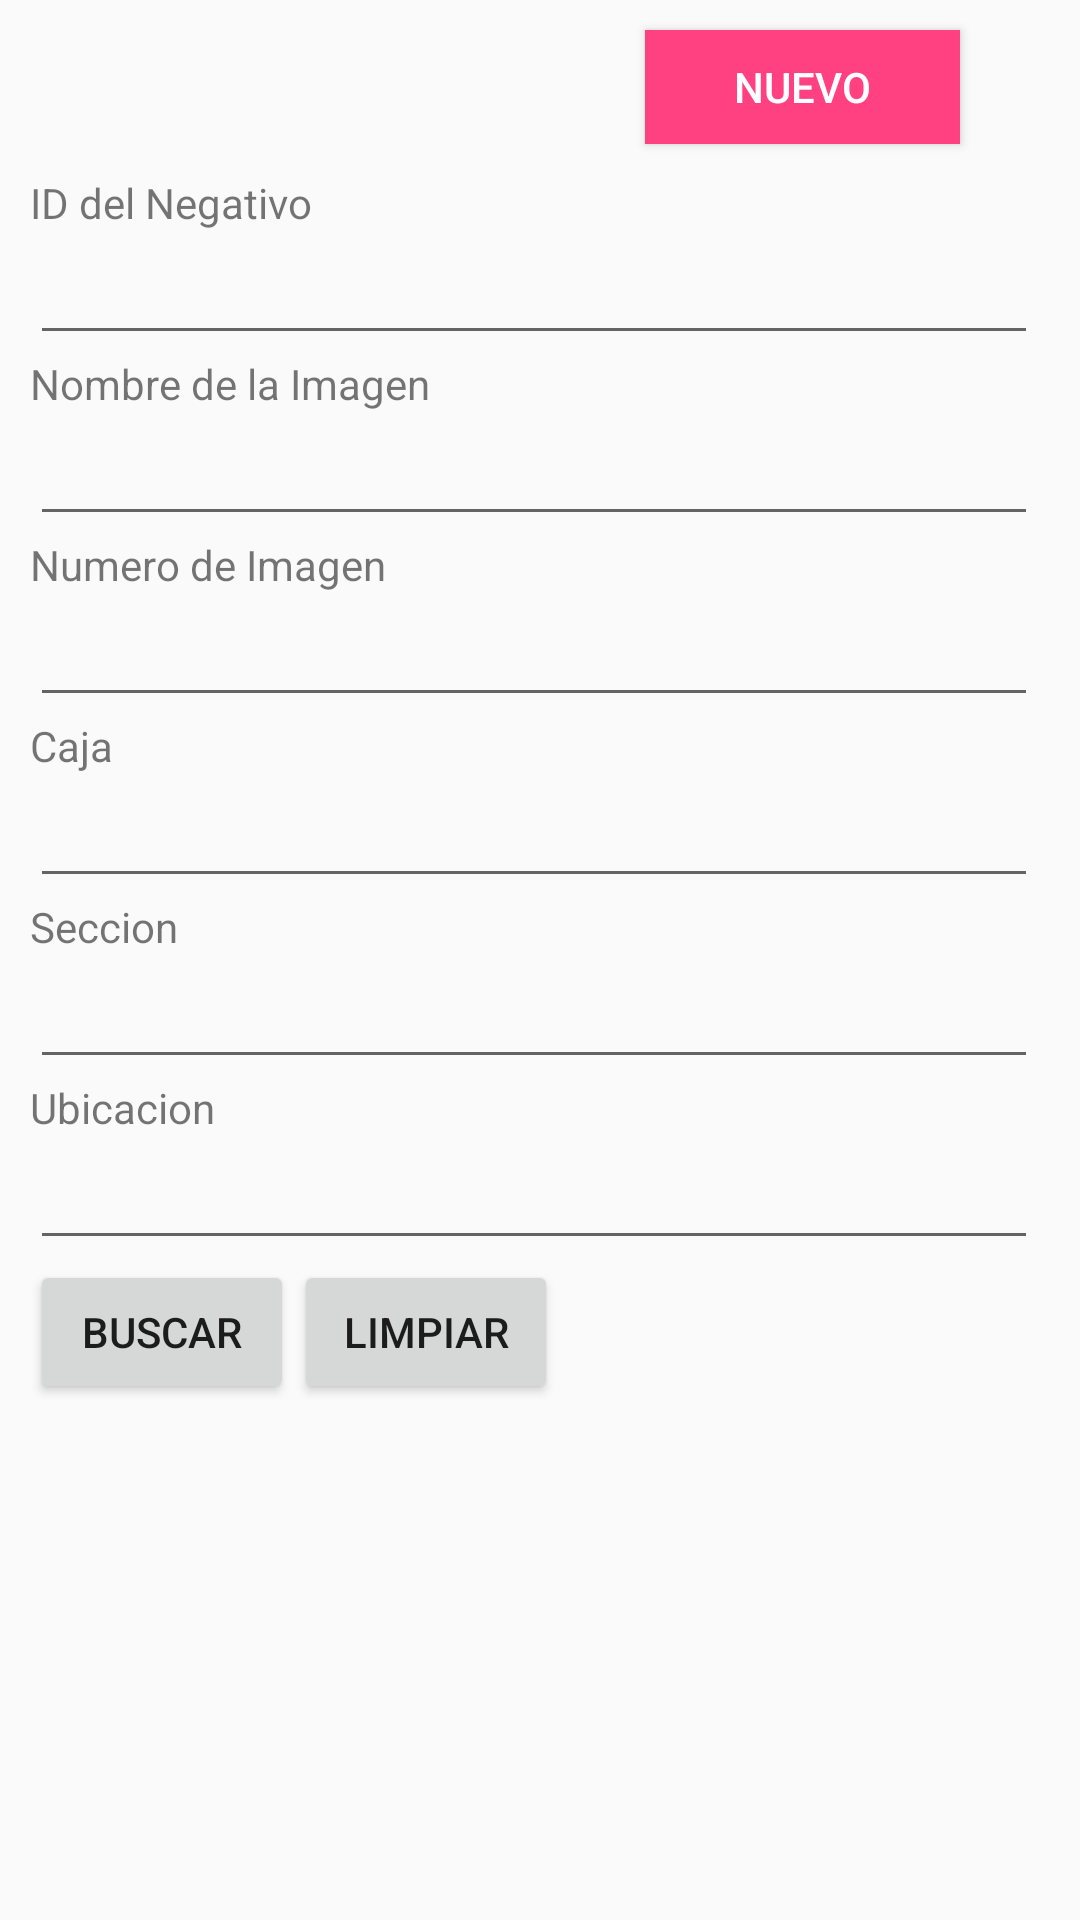

Here is an Android app screen rendered from its layout file. Give the layout XML and the strings, colors and styles it references.
<!-- AndroidManifest.xml: activity theme AppTheme2 -->
<!-- res/layout/activity_card_search.xml -->
<?xml version="1.0" encoding="utf-8"?>
<LinearLayout xmlns:android="http://schemas.android.com/apk/res/android"

    xmlns:app="http://schemas.android.com/apk/res-auto"
    android:orientation="vertical"
    android:layout_width="match_parent"
    android:layout_height="match_parent"
    android:weightSum="1"
    android:id="@+id/search_linear_layout">

    <Button
        android:layout_width="105dp"
        android:layout_height="38dp"
        android:text="Nuevo"
        android:id="@+id/btnNewNegative"
        android:layout_marginLeft="10dp"
        android:layout_marginTop="10dp"
        android:layout_gravity="right"
        android:layout_marginRight="40dp"
        android:background="#FF4081"
        android:textColor="#ffffff" />

    <TextView
        android:layout_width="wrap_content"
        android:layout_height="wrap_content"
        android:textAppearance="?android:attr/textAppearanceSmall"
        android:text="ID del Negativo"
        android:id="@+id/textView4"
        android:layout_marginLeft="10dp"
        android:layout_marginTop="10dp" />

    <EditText
        android:layout_width="336dp"
        android:layout_height="wrap_content"
        android:id="@+id/txtNegativeId"
        android:layout_marginLeft="10dp" />

    <TextView
        android:layout_width="wrap_content"
        android:layout_height="wrap_content"
        android:textAppearance="?android:attr/textAppearanceSmall"
        android:text="Nombre de la Imagen"
        android:id="@+id/textView3"
        android:layout_marginLeft="10dp" />

    <EditText
        android:layout_width="336dp"
        android:layout_height="wrap_content"
        android:id="@+id/txtFileName"
        android:layout_marginLeft="10dp" />

    <TextView
        android:layout_width="wrap_content"
        android:layout_height="wrap_content"
        android:textAppearance="?android:attr/textAppearanceSmall"
        android:text="Numero de Imagen"
        android:id="@+id/textView"
        android:layout_marginLeft="10dp" />

    <EditText
        android:layout_width="336dp"
        android:layout_height="wrap_content"
        android:id="@+id/txtImgnro"
        android:layout_marginLeft="10dp" />

    <TextView
        android:layout_width="wrap_content"
        android:layout_height="wrap_content"
        android:textAppearance="?android:attr/textAppearanceSmall"
        android:text="Caja"
        android:id="@+id/textView2"
        android:layout_marginLeft="10dp" />

    <EditText
        android:layout_width="336dp"
        android:layout_height="wrap_content"
        android:id="@+id/txtBox"
        android:layout_marginLeft="10dp" />

    <TextView
        android:layout_width="wrap_content"
        android:layout_height="wrap_content"
        android:textAppearance="?android:attr/textAppearanceSmall"
        android:text="Seccion"
        android:id="@+id/textView5"
        android:layout_marginLeft="10dp" />

    <EditText
        android:layout_width="336dp"
        android:layout_height="wrap_content"
        android:id="@+id/txtSection"
        android:layout_marginLeft="10dp" />

    <TextView
        android:layout_width="wrap_content"
        android:layout_height="wrap_content"
        android:textAppearance="?android:attr/textAppearanceSmall"
        android:text="Ubicacion"
        android:id="@+id/textView6"
        android:layout_marginLeft="10dp" />

    <EditText
        android:layout_width="336dp"
        android:layout_height="wrap_content"
        android:id="@+id/txtLocation"
        android:layout_marginLeft="10dp" />

    <LinearLayout
        android:orientation="horizontal"
        android:layout_width="match_parent"
        android:layout_height="wrap_content">

        <Button
            android:layout_width="wrap_content"
            android:layout_height="wrap_content"
            android:text="Buscar"
            android:id="@+id/btnSearch"
            android:layout_marginLeft="10dp" />

        <Button
            android:layout_width="wrap_content"
            android:layout_height="wrap_content"
            android:text="Limpiar"
            android:id="@+id/btnClear" />
    </LinearLayout>

</LinearLayout>
<!-- resources referenced by this layout -->
<resources>
  <style name="AppTheme2" parent="Theme.AppCompat.Light.DarkActionBar">
          
          <item name="colorPrimary">@color/colorPrimary</item>
          <item name="colorPrimaryDark">@color/colorPrimaryDark</item>
          <item name="colorAccent">@color/colorAccent</item>
      </style>
  <!-- not gathered from this repository: default colours our renderer supplied (Android Studio template values) -->
  <color name="colorPrimary">#FF6200EE</color>
  <color name="colorPrimaryDark">#FF3700B3</color>
  <color name="colorAccent">#FF03DAC5</color>
</resources>
